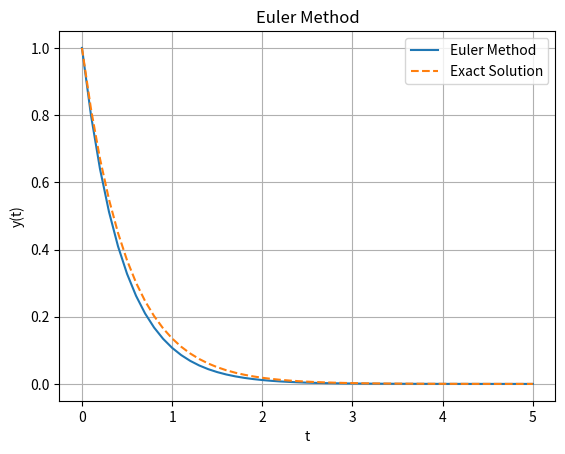

Python code for this plot: (Note: this script raises an exception after producing the figure.)
import numpy as np
import matplotlib.pyplot as plt

class ODESolver:
    def __init__(self):
        """Initialize the ODESolver class."""
        pass

    @staticmethod
    def EulerMethod(func, y0, t0, t_end, h):
        """
        Generalized Euler Method for solving ODEs.

        Parameters:
            func (callable): Function defining dy/dt = f(y, t).
            y0 (float or array-like): Initial value(s).
            t0 (float): Initial time.
            t_end (float): End time.
            h (float): Step size.

        Returns:
            tuple:
                - t_vals (numpy.ndarray): Array of time values.
                - y_vals (numpy.ndarray): Array of solution values.
        """
        if h <= 0:
            raise ValueError("Step size `h` must be positive.")
        if t0 >= t_end:
            raise ValueError("`t0` must be less than `t_end`.")

        t_vals = np.arange(t0, t_end + h, h)
        y_vals = [y0]

        for t in t_vals[:-1]:
            y_curr = y_vals[-1]
            y_next = y_curr + h * func(y_curr, t)
            y_vals.append(y_next)

        return t_vals, np.array(y_vals)

    @staticmethod
    def RK2(func, y0, t0, t_end, n):
        """
        Second-order Runge-Kutta (RK2) method for solving ODEs.

        Parameters:
            func (callable): Function dy/dt = f(y, t).
            y0 (float): Initial value y(t0).
            t0 (float): Initial time.
            t_end (float): End time.
            n (int): Number of time points.

        Returns:
            tuple:
                - t_vals (numpy.ndarray): Array of time values.
                - y_vals (numpy.ndarray): Array of solution values.
        """
        t_vals = np.linspace(t0, t_end, n)
        h = (t_end - t0) / (n - 1)
        y_vals = [y0]

        y = y0
        for t in t_vals[:-1]:
            k1 = y + (h/2)*func(t, y)
            y = y + h * func(t + (h/2), k1)
            y_vals.append(y)

        return t_vals, np.array(y_vals)
    
    @staticmethod
    def RK2_2nd(dfz, dfy, y0, z0, t0, t_end, n):
        """
        Second-order Runge-Kutta (RK2) method for solving second-order ODEs.

        Parameters:
        - dfz (callable): Function dz/dt = f(y, z, t).
        - dfy (callable): Function dy/dt = z.
        - y0 (float): Initial value y(t0).
        - z0 (float): Initial value z(t0) = dy(t0)/dt.
        - t0 (float): Initial time.
        - t_end (float): End time.
        - n (int): Number of points.

        Returns:
        - t_values (numpy.ndarray): Time points.
        - z_values (numpy.ndarray): Solution for z at each time point.
        - y_values (numpy.ndarray): Solution for y at each time point.
        """
        t_values = np.linspace(t0, t_end, n)
        y_values = [y0]
        z_values = [z0]
        h = (t_end - t0) / n  # Step size

        y = y0
        z = z0
        for t in t_values[:-1]:
            zk1 = z + (h / 2) * dfz(y, z, t)
            yk1 = y + (h / 2) * dfy(y, z, t)
            z = z + h * dfz(yk1, zk1, t + (h / 2))
            y = y + h * dfy(yk1, zk1, t + (h / 2))
            z_values.append(z)
            y_values.append(y)

        return t_values, np.array(y_values), np.array(z_values)
    
    @staticmethod
    def RK4_2nd(dfz, dfy, y0, z0, t0, t_end, n):
        """
        Fourth-order Runge-Kutta (RK4) method for solving second-order ODEs.

        Parameters:
            dfz (callable): Function dz/dt = f(y, z, t).
            dfy (callable): Function dy/dt = z.
            y0 (float): Initial value y(t0).
            z0 (float): Initial value z(t0) = dy(t0)/dt.
            t0 (float): Initial time.
            t_end (float): End time.
            n (int): Number of time points.

        Returns:
            tuple:
                - t_vals (numpy.ndarray): Array of time values.
                - y_vals (numpy.ndarray): Array of solution values for y.
                - z_vals (numpy.ndarray): Array of solution values for z.
        """
        t_vals = np.linspace(t0, t_end, n)
        h = (t_end - t0) / (n - 1)

        y_vals = [y0]
        z_vals = [z0]

        y = y0
        z = z0

        for t in t_vals[:-1]:
            # Compute k values for z and y
            k1y = h * dfy(y, z, t)
            k1z = h * dfz(y, z, t)

            k2y = h * dfy(y + 0.5 * k1y, z + 0.5 * k1z, t + 0.5 * h)
            k2z = h * dfz(y + 0.5 * k1y, z + 0.5 * k1z, t + 0.5 * h)

            k3y = h * dfy(y + 0.5 * k2y, z + 0.5 * k2z, t + 0.5 * h)
            k3z = h * dfz(y + 0.5 * k2y, z + 0.5 * k2z, t + 0.5 * h)

            k4y = h * dfy(y + k3y, z + k3z, t + h)
            k4z = h * dfz(y + k3y, z + k3z, t + h)

            # Update y and z
            y += (1 / 6) * (k1y + 2 * k2y + 2 * k3y + k4y)
            z += (1 / 6) * (k1z + 2 * k2z + 2 * k3z + k4z)

            # Append the updated values
            y_vals.append(y)
            z_vals.append(z)

        return t_vals, np.array(y_vals), np.array(z_vals)


    @staticmethod
    def RK4(func, y0, t0, t_end, n):
        """
        Fourth-order Runge-Kutta (RK4) method for solving ODEs.

        Parameters:
            func (callable): Function dy/dt = f(y, t).
            y0 (float): Initial value y(t0).
            t0 (float): Initial time.
            t_end (float): End time.
            n (int): Number of time points.

        Returns:
            tuple:
                - t_vals (numpy.ndarray): Array of time values.
                - y_vals (numpy.ndarray): Array of solution values.
        """
        t_vals = np.linspace(t0, t_end, n)
        h = (t_end - t0) / (n - 1)
        y_vals = [y0]

        y = y0
        for t in t_vals[:-1]:
            k1 = func(y, t)
            k2 = func(y + 0.5 * h * k1, t + 0.5 * h)
            k3 = func(y + 0.5 * h * k2, t + 0.5 * h)
            k4 = func(y + h * k3, t + h)
            y = y + (h / 6) * (k1 + 2 * k2 + 2 * k3 + k4)
            y_vals.append(y)

        return t_vals, np.array(y_vals)

    @staticmethod
    def shooting_method(
        dfz, dfy, y0, yn, U0, U1, x0, xn, epsil=1e-6, n=100, max_iter=1000, solver="RK4"
    ):
        """
        Shooting Method to solve boundary value problems with solvers for ODEs.

        Parameters:
            dfz (callable): Function dz/dt = f(y, z, t).
            dfy (callable): Function dy/dt = z.
            y0 (float): Initial boundary condition y(x0).
            yn (float): Boundary condition y(xn).
            U0 (float): Initial guess for z(x0) (slope).
            U1 (float): Second guess for z(x0) (slope).
            x0, xn (float): Start and end points of x.
            epsil (float): Convergence criterion for residual.
            n (int): Number of points.
            max_iter (int): Maximum number of iterations.
            solver (str): Solver method ("Euler", "RK2", "RK4").

        Returns:
            tuple:
                - Final value of U (initial slope).
                - List of (x, y) pairs.
        """
        # Step size and discretized x values
        x_values = np.linspace(x0, xn, n, endpoint=True)

        # Select the solver method
        if solver == "Euler":
            solve_method = ODESolver.EulerMethod_2nd
        elif solver == "RK2":
            solve_method = ODESolver.RK2_2nd
        elif solver == "RK4":
            solve_method = ODESolver.RK4_2nd
        else:
            raise ValueError(f"Unknown solver method: {solver}")

        def compute_residual(U_guess):
            """
            Compute the residual for a given initial slope guess.
            """
            _, y_vals, _ = solve_method(dfz, dfy, y0, U_guess, x0, xn, n)
            return y_vals[-1] - yn  # Difference between computed and target boundary

        # Initial boundary residuals
        R0 = compute_residual(U0)
        R1 = compute_residual(U1)

        if abs(R0) < epsil:
            print("Initial guess U0 satisfies the boundary condition.")
            return U0, solve_method(dfz, dfy, y0, U0, x0, xn, n)

        if abs(R1) < epsil:
            print("Second guess U1 satisfies the boundary condition.")
            return U1, solve_method(dfz, dfy, y0, U1, x0, xn, n)

        # Iterative refinement of U using the secant method
        for iter_count in range(max_iter):
            # Compute the new guess for U using the secant method
            if R1 - R0 == 0:
                raise ValueError("Division by zero in the secant method. Try different initial guesses.")
            
            U_new = U1 - R1 * (U1 - U0) / (R1 - R0)

            # Update residuals
            R_new = compute_residual(U_new)

            # Check for convergence
            if abs(R_new) < epsil:
                print(f"Converged after {iter_count + 1} iterations.")
                t_vals, y_vals, z_vals = solve_method(dfz, dfy, y0, U_new, x0, xn, n)
                return U_new, list(zip(t_vals, y_vals))

            # Update guesses
            U0, R0 = U1, R1
            U1, R1 = U_new, R_new

        raise RuntimeError(f"Failed to converge after {max_iter} iterations.")


    @staticmethod
    def Matrix_Method(A_func, b_func, delt, x0, x_end):
        """
        Solve a tridiagonal matrix system using Thomas Algorithm (TDMA).

        Parameters:
            A_func (callable): Function to calculate diagonal elements.
            b_func (callable): Function to calculate right-hand side values.
            delt (float): Step size for discretization.
            x0 (float): Start of the domain.
            x_end (float): End of the domain.

        Returns:
            tuple:
                - n (int): Number of intervals.
                - logs (list): Logs from the TDMA process.
                - solution (numpy.ndarray): Solution vector for the tridiagonal system.
        """
        if delt <= 0:
            raise ValueError("Step size `delt` must be positive.")
        if x0 >= x_end:
            raise ValueError("`x0` must be less than `x_end`.")

        n = int((x_end - x0) / delt) + 1
        a = np.full(n - 2, 1.0)  # Subdiagonal
        b = np.full(n - 1, A_func(delt))  # Main diagonal
        c = np.full(n - 2, 1.0)  # Superdiagonal
        r = np.full(n - 1, b_func(delt))  # Right-hand side

        logs = []
        for i in range(1, n - 1):
            factor = a[i - 1] / b[i - 1]
            b[i] -= factor * c[i - 1]
            r[i] -= factor * r[i - 1]
            logs.append(f"Forward Elimination Step {i}: b={b}, r={r}")

        solution = np.zeros(n - 1)
        solution[-1] = r[-1] / b[-1]
        for i in range(n - 3, -1, -1):
            solution[i] = (r[i] - c[i] * solution[i + 1]) / b[i]
            logs.append(f"Back Substitution Step {i}: solution={solution}")

        return n, logs, solution
    
    @staticmethod
    def EulerMethod_2nd(dfz, dfy, y0, z0, t0, t_end, n):
        """
        Euler Method for solving second-order ODEs.

        Parameters:
            dfz (callable): Function dz/dt = f(y, z, t).
            dfy (callable): Function dy/dt = z.
            y0 (float): Initial value y(t0).
            z0 (float): Initial value z(t0) = dy(t0)/dt.
            t0 (float): Initial time.
            t_end (float): End time.
            n (int): Number of points.

        Returns:
            tuple:
                - t_vals (numpy.ndarray): Array of time values.
                - y_vals (numpy.ndarray): Array of solution values for y.
                - z_vals (numpy.ndarray): Array of solution values for z.
        """
        if n <= 1:
            raise ValueError("Number of points `n` must be greater than 1.")
        if t0 >= t_end:
            raise ValueError("`t0` must be less than `t_end`.")

        # Step size and time values
        h = (t_end - t0) / (n - 1)
        t_vals = np.linspace(t0, t_end, n)

        # Initialize solution arrays
        y_vals = [y0]
        z_vals = [z0]

        y = y0
        z = z0

        for t in t_vals[:-1]:
            # Update y and z using Euler's method
            y_next = y + h * dfy(y, z, t)
            z_next = z + h * dfz(y, z, t)

            # Append results
            y_vals.append(y_next)
            z_vals.append(z_next)

            # Prepare for next iteration
            y, z = y_next, z_next

        return t_vals, np.array(y_vals), np.array(z_vals)

    @staticmethod
    def shooting_method(
        dfz, dfy, y0, yn, U0, U1, x0, xn, epsil=1e-6, n=100, max_iter=100, solver="RK4"
    ):
        """
        Shooting method to solve boundary value problems using Euler's method or other solvers.

        Parameters:
            dfz (callable): Function dz/dt = f(y, z, t).
            dfy (callable): Function dy/dt = z.
            y0 (float): Initial boundary value y(x0).
            yn (float): Final boundary value y(xn).
            U0 (float): Initial guess for dy/dx at x0.
            U1 (float): Second guess for dy/dx at x0.
            x0 (float): Start of the interval.
            xn (float): End of the interval.
            epsil (float): Convergence criterion for residual.
            n (int): Number of time steps.
            max_iter (int): Maximum number of iterations.
            solver (str): Solver method ("Euler", "RK2", "RK4").

        Returns:
            tuple:
                - Final slope U.
                - List of tuples [(x, y)] representing the solution.
        """
        # Step size
        delt = (xn - x0) / n

        # Select the solver method
        if solver == "Euler":
            solve_method = ODESolver.EulerMethod_2nd
        elif solver == "RK2":
            solve_method = ODESolver.RK2_2nd
        elif solver == "RK4":
            solve_method = ODESolver.RK4_2nd
        else:
            raise ValueError(f"Unknown solver method: {solver}")

        def compute_residual(U_guess):
            """
            Compute the residual R(U) = y(xn) - yn for a given slope guess.
            """
            _, y_vals, _ = solve_method(dfz, dfy, y0, U_guess, x0, xn, n)
            return y_vals[-1] - yn, y_vals

        # Compute residuals for initial guesses
        R0, y_vals0 = compute_residual(U0)
        R1, y_vals1 = compute_residual(U1)

        # Check if initial guesses satisfy the boundary condition
        if abs(R0) < epsil:
            return U0, list(zip(np.linspace(x0, xn, n + 1), y_vals0))
        if abs(R1) < epsil:
            return U1, list(zip(np.linspace(x0, xn, n + 1), y_vals1))

        # Iterative refinement using the secant method
        for _ in range(max_iter):
            if R1 == R0:
                raise ValueError("Residuals R0 and R1 are identical; cannot proceed with secant method.")

            # Update U using the secant method
            U_new = U1 - R1 * (U1 - U0) / (R1 - R0)

            # Compute new residual
            R_new, y_vals_new = compute_residual(U_new)

            # Check for convergence
            if abs(R_new) < epsil:
                print(f"Converged after {_ + 1} iterations.")
                return U_new, list(zip(np.linspace(x0, xn, n + 1), y_vals_new))

            # Update guesses
            U0, R0 = U1, R1
            U1, R1 = U_new, R_new

        # Raise an error if the method fails to converge
        raise RuntimeError(f"Failed to converge after {max_iter} iterations.")


def test_all_methods():
    # Define a simple ODE dy/dt = -2y, y(0) = 1 (solution: y(t) = exp(-2t))
    def func(y, t):
        return -2 * y

    # Define a second-order ODE system: dz/dt = -y, dy/dt = z
    def dfz(y, z, t):
        return -y

    def dfy(y, z, t):
        return z

    # Define functions for the tridiagonal matrix problem
    def A_func(delta):
        return 2 + delta

    def b_func(delta):
        return 3 * delta

    # Test parameters
    y0 = 1.0
    z0 = 0.0
    t0, t_end = 0, 5
    n_points = 50
    step_size = 0.1

    print("Testing Euler Method...")
    t_vals, y_vals = ODESolver.EulerMethod(func, y0, t0, t_end, step_size)
    plt.plot(t_vals, y_vals, label="Euler Method")
    plt.plot(t_vals, np.exp(-2 * t_vals), label="Exact Solution", linestyle="dashed")
    plt.legend()
    plt.title("Euler Method")
    plt.xlabel("t")
    plt.ylabel("y(t)")
    plt.grid()
    plt.show()

    print("Testing Euler Method for second-order ODE...")
    t_vals, y_vals, z_vals = ODESolver.EulerMethod_2nd(dfz, dfy, y0, z0, t0, t_end, step_size)
    plt.plot(t_vals, y_vals, label="y(t) (Euler 2nd-order)")
    plt.plot(t_vals, z_vals, label="z(t) = dy/dt (Euler 2nd-order)")
    plt.legend()
    plt.title("Euler Method for Second-Order ODE")
    plt.xlabel("t")
    plt.ylabel("y(t) / z(t)")
    plt.grid()
    plt.show()

    print("Testing RK2...")
    t_vals, y_vals = ODESolver.RK2(func, y0, t0, t_end, n_points)
    plt.plot(t_vals, y_vals, label="RK2 Method")
    plt.plot(t_vals, np.exp(-2 * t_vals), label="Exact Solution", linestyle="dashed")
    plt.legend()
    plt.title("RK2 Method")
    plt.xlabel("t")
    plt.ylabel("y(t)")
    plt.grid()
    plt.show()

    print("Testing RK4...")
    t_vals, y_vals = ODESolver.RK4(func, y0, t0, t_end, n_points)
    plt.plot(t_vals, y_vals, label="RK4 Method")
    plt.plot(t_vals, np.exp(-2 * t_vals), label="Exact Solution", linestyle="dashed")
    plt.legend()
    plt.title("RK4 Method")
    plt.xlabel("t")
    plt.ylabel("y(t)")
    plt.grid()
    plt.show()

    print("Testing RK4 for second-order ODE...")
    t_vals, z_vals, y_vals = ODESolver.RK4_2nd(dfz, dfy, y0, z0, t0, t_end, n_points)
    plt.plot(t_vals, y_vals, label="y(t) (RK4 2nd-order)")
    plt.plot(t_vals, z_vals, label="z(t) = dy/dt (RK4 2nd-order)")
    plt.legend()
    plt.title("RK4 Method for Second-Order ODE")
    plt.xlabel("t")
    plt.ylabel("y(t) / z(t)")
    plt.grid()
    plt.show()

    print("Testing Matrix Method...")
    x0, x_end = 0, 1
    n, logs, solution = ODESolver.Matrix_Method(A_func, b_func, step_size, x0, x_end)
    print(f"Matrix solution: {solution}")
    print(f"Number of intervals: {n}")
    print("Logs from TDMA:")
    for log in logs[-3:]:  # Print the last three logs for brevity
        print(log)

# Execute the tests
if __name__ == "__main__":
    test_all_methods()
